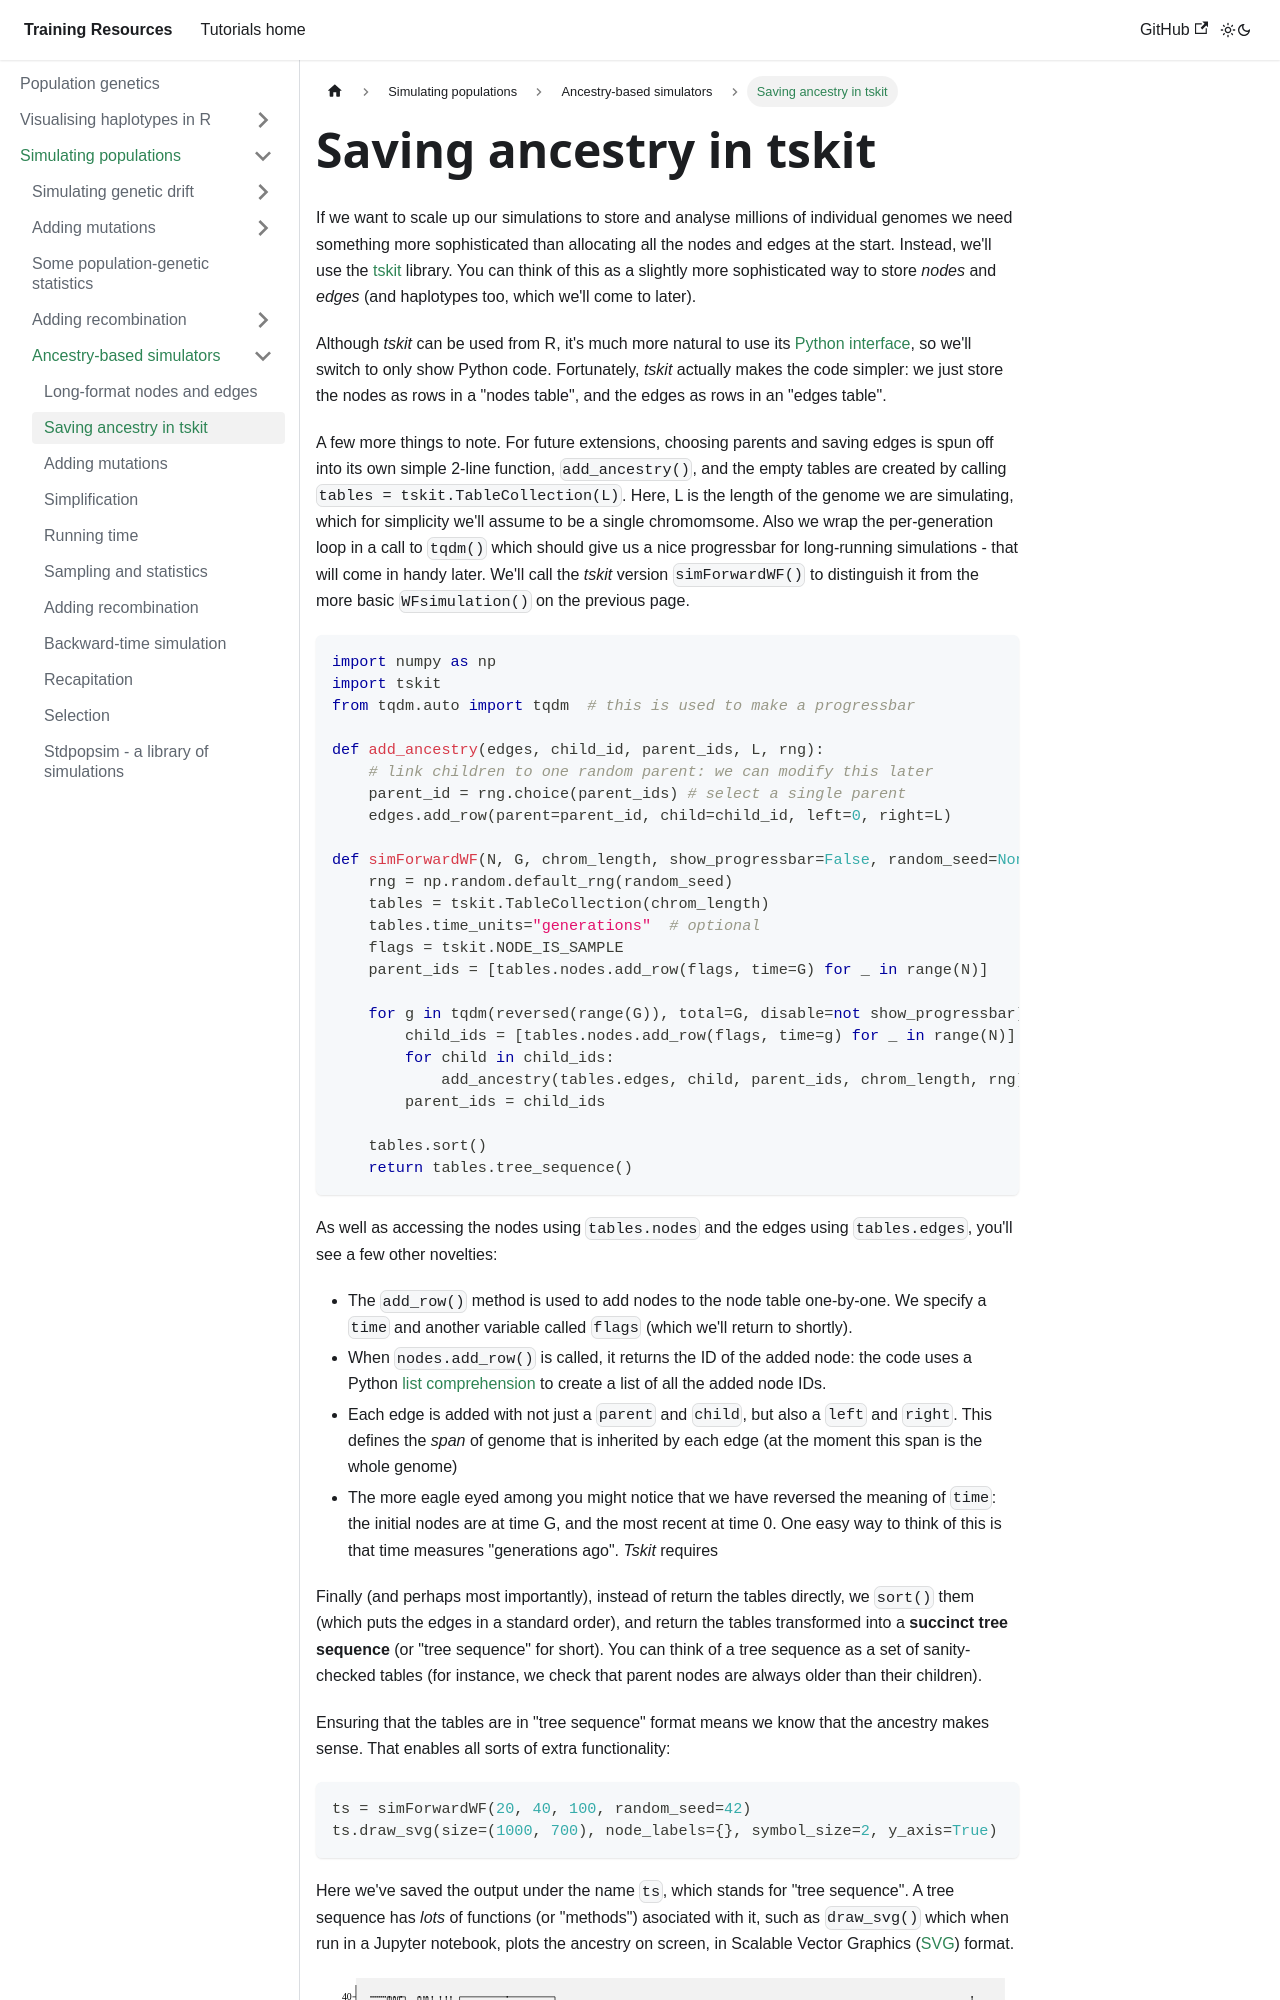

repository: chg-training/chg-training-resources · page: population_genetics/simulation/simulators/tskit/index.html · generator: docusaurus

---
sidebar_position: 3
---

# Saving ancestry in tskit

If we want to scale up our simulations to store and analyse millions of
individual genomes we need something more sophisticated than allocating
all the nodes and edges at the start. Instead, we'll use the
[tskit](https://tskit.dev/tskit/docs) library.
You can think of this as a slightly more sophisticated way to
store *nodes* and *edges* (and haplotypes too, which we'll come to later).


Although _tskit_ can be used from R, it's much more natural
to use its [Python interface](https://tskit.dev/tskit/docs/stable/python-api.html),
so we'll switch to only show Python code. Fortunately, _tskit_ actually makes the code
simpler: we just store the nodes as rows in a "nodes table", and the edges as rows in
an "edges table". 

A few more things to note. For future extensions, choosing parents and saving edges
is spun off into its own simple 2-line function, `add_ancestry()`,
and the empty tables are created by calling `tables = tskit.TableCollection(L)`.
Here, L is the length of the genome we are simulating, which for simplicity we'll
assume to be a single chromomsome. Also we wrap the per-generation loop in a call
to `tqdm()` which should give us a nice progressbar for long-running simulations -
that will come in handy later. We'll call the _tskit_ version `simForwardWF()` to
distinguish it from the more basic `WFsimulation()` on the previous page.

```python
import numpy as np
import tskit
from tqdm.auto import tqdm  # this is used to make a progressbar 

def add_ancestry(edges, child_id, parent_ids, L, rng):
    # link children to one random parent: we can modify this later  
    parent_id = rng.choice(parent_ids) # select a single parent
    edges.add_row(parent=parent_id, child=child_id, left=0, right=L)

def simForwardWF(N, G, chrom_length, show_progressbar=False, random_seed=None):
    rng = np.random.default_rng(random_seed)
    tables = tskit.TableCollection(chrom_length)
    tables.time_units="generations"  # optional
    flags = tskit.NODE_IS_SAMPLE
    parent_ids = [tables.nodes.add_row(flags, time=G) for _ in range(N)]

    for g in tqdm(reversed(range(G)), total=G, disable=not show_progressbar):
        child_ids = [tables.nodes.add_row(flags, time=g) for _ in range(N)]
        for child in child_ids:
            add_ancestry(tables.edges, child, parent_ids, chrom_length, rng)
        parent_ids = child_ids

    tables.sort()
    return tables.tree_sequence()
```

As well as accessing the nodes using `tables.nodes` and the edges using `tables.edges`,
you'll see a few other novelties:
* The `add_row()` method is used to add nodes to the node table one-by-one. We specify a `time` and another variable called `flags` (which we'll return to shortly).
* When `nodes.add_row()` is called, it returns the ID of
the added node: the code uses a Python
[list comprehension](https://docs.python.org/3/tutorial/datastructures.html#list-comprehensions) to create a list of all the added node IDs. 
* Each edge is added with not just a `parent` and `child`, but also a `left` and `right`.
This defines the *span* of genome that is inherited by each edge
(at the moment this span is the whole genome)
* The more eagle eyed
among you might notice that we have reversed the meaning of `time`: the initial
nodes are at time G, and the most recent at time 0. One easy way to think of this is that
time measures "generations ago". _Tskit_ requires 

Finally (and perhaps most importantly), instead of return the tables directly,
we `sort()` them (which puts the edges in a standard order), and return the
tables transformed into a **succinct tree sequence** (or "tree sequence" for short).
You can think of a tree sequence as a set of sanity-checked tables
(for instance, we check that parent nodes are always older than their children). 

Ensuring that the tables are in "tree sequence" format means we know that the
ancestry makes sense. That enables all sorts of extra functionality:
